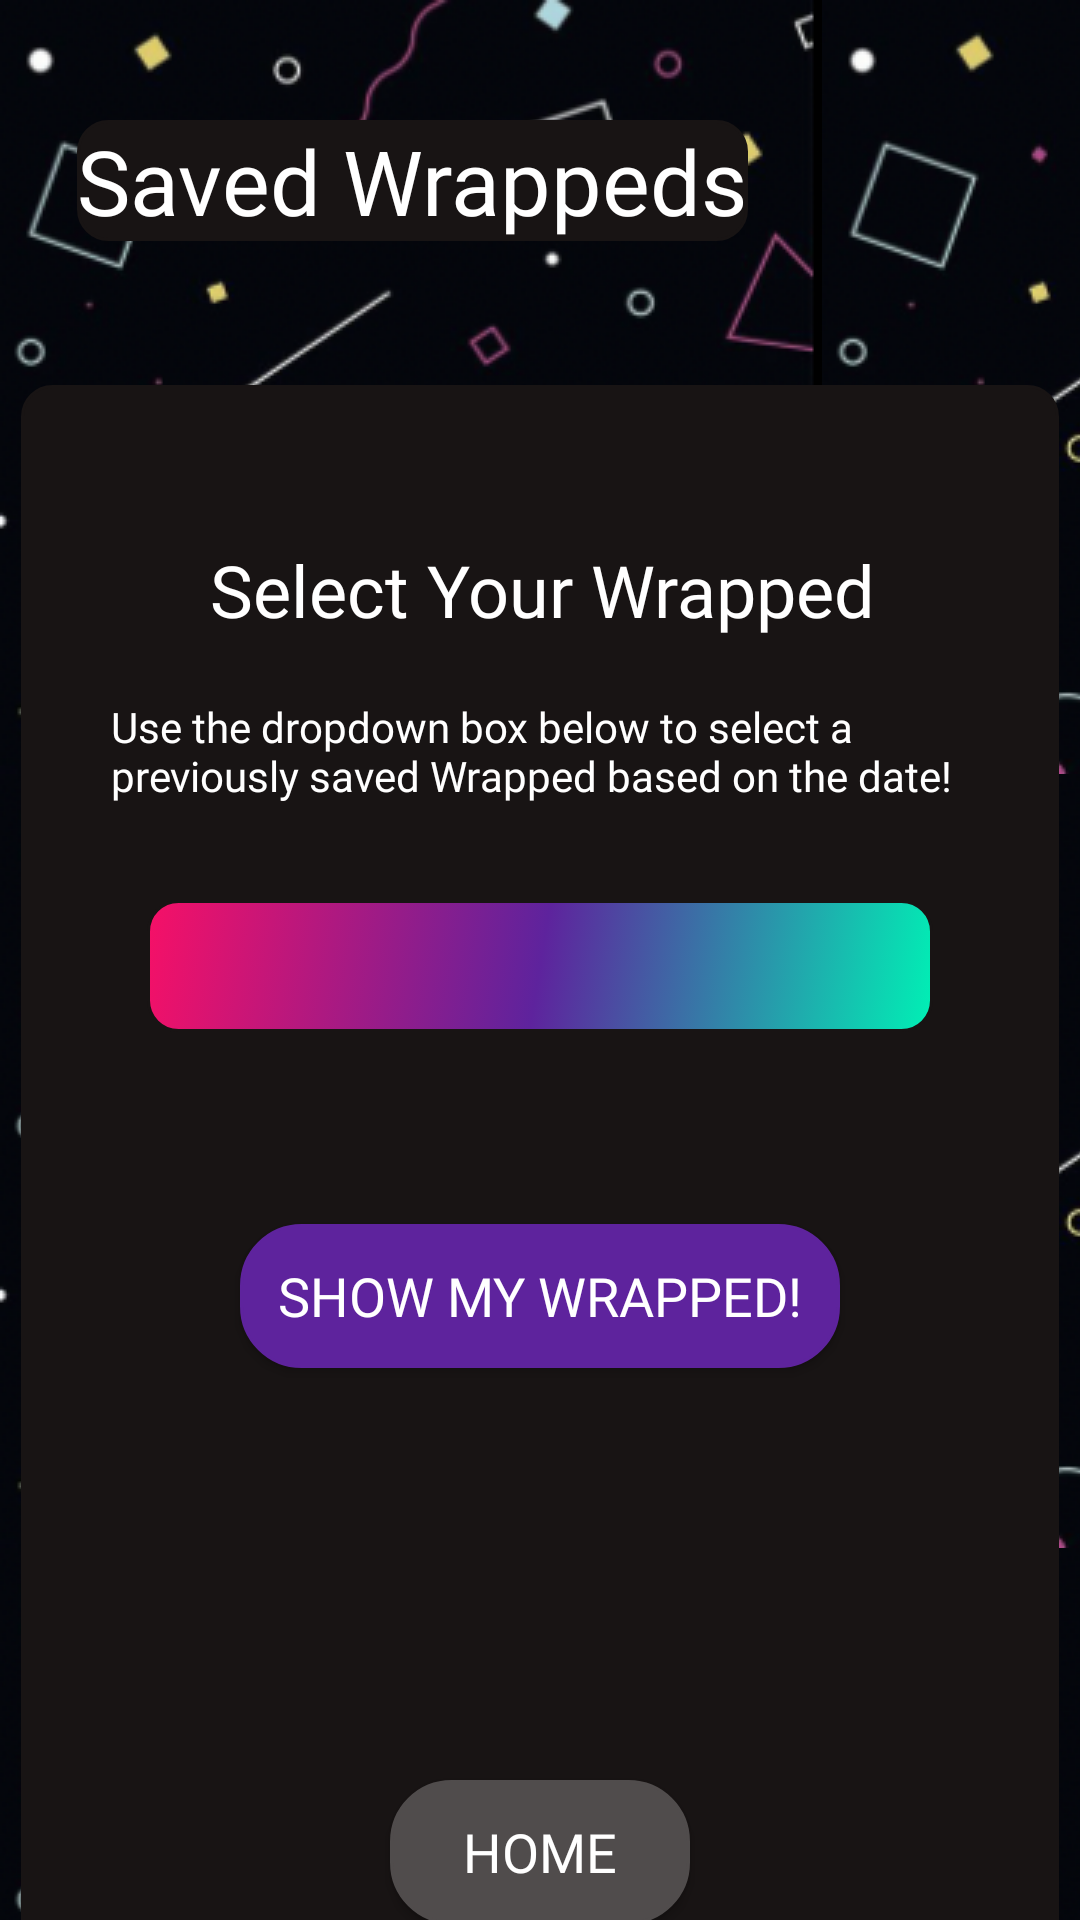

The Android layout XML behind this screen, and the referenced resources:
<!-- AndroidManifest.xml: application theme Theme.Project2 -->
<!-- res/layout/fragment_past_wraps.xml -->
<?xml version="1.0" encoding="utf-8"?>
<androidx.constraintlayout.widget.ConstraintLayout xmlns:android="http://schemas.android.com/apk/res/android"
    xmlns:app="http://schemas.android.com/apk/res-auto"
    xmlns:tools="http://schemas.android.com/tools"
    android:layout_width="match_parent"
    android:layout_height="match_parent"
    android:background="@drawable/dark_pattern_background"
    tools:context=".ui.home.HomeFragment">


    <androidx.constraintlayout.widget.ConstraintLayout
        android:layout_width="346dp"
        android:layout_height="549dp"
        android:layout_marginTop="48dp"
        android:background="@drawable/pane"
        app:layout_constraintEnd_toEndOf="parent"
        app:layout_constraintHorizontal_bias="0.492"
        app:layout_constraintStart_toStartOf="parent"
        app:layout_constraintTop_toBottomOf="@+id/textView7">

        <TextView
            android:id="@+id/past_wrap_count_text"
            android:layout_width="wrap_content"
            android:layout_height="wrap_content"
            android:layout_marginTop="52dp"
            android:fontFamily="@font/gugi"
            android:gravity="center_horizontal"
            android:text="Select Your Wrapped"
            android:textColor="@color/white"
            android:textSize="24sp"
            app:layout_constraintEnd_toEndOf="parent"
            app:layout_constraintHorizontal_bias="0.507"
            app:layout_constraintStart_toStartOf="parent"
            app:layout_constraintTop_toTopOf="parent" />

        <androidx.appcompat.widget.AppCompatButton
            android:id="@+id/show_past_wrap_button"
            android:layout_width="200dp"
            android:layout_height="wrap_content"
            android:layout_marginTop="64dp"
            android:background="@drawable/rounded_button"
            android:fontFamily="@font/roboto_mono"
            android:text="Show my wrapped!"
            android:textColor="@color/white"
            android:textSize="18sp"
            app:layout_constraintEnd_toEndOf="parent"
            app:layout_constraintStart_toStartOf="parent"
            app:layout_constraintTop_toBottomOf="@+id/past_wrapped_spinner" />

        <androidx.appcompat.widget.AppCompatButton
            android:id="@+id/past_wrapped_intro_to_home_button"
            android:layout_width="100dp"
            android:layout_height="wrap_content"
            android:layout_marginBottom="36dp"
            android:background="@drawable/wrapped_button"
            android:fontFamily="@font/roboto_mono"
            android:text="Home"
            android:textColor="@color/white"
            android:textSize="18sp"
            app:layout_constraintBottom_toBottomOf="parent"
            app:layout_constraintEnd_toEndOf="parent"
            app:layout_constraintStart_toStartOf="parent" />

        <Spinner
            android:id="@+id/past_wrapped_spinner"
            android:layout_width="262dp"
            android:layout_height="44dp"
            android:layout_marginTop="32dp"
            android:background="@drawable/tri_color_pane"
            android:popupBackground="@drawable/tri_color_pane"
            app:layout_constraintEnd_toEndOf="parent"
            app:layout_constraintStart_toStartOf="parent"
            app:layout_constraintTop_toBottomOf="@+id/textView18" />

        <TextView
            android:id="@+id/textView18"
            android:layout_width="wrap_content"
            android:layout_height="wrap_content"
            android:layout_marginTop="20dp"
            android:fontFamily="@font/roboto_mono"
            android:paddingStart="30dp"
            android:paddingRight="30dp"
            android:text="Use the dropdown box below to select a previously saved Wrapped based on the date!"
            android:textColor="#FFFFFF"
            app:layout_constraintEnd_toEndOf="parent"
            app:layout_constraintHorizontal_bias="0.0"
            app:layout_constraintStart_toStartOf="parent"
            app:layout_constraintTop_toBottomOf="@+id/past_wrap_count_text" />
    </androidx.constraintlayout.widget.ConstraintLayout>

    <TextView
        android:id="@+id/textView7"
        android:layout_width="wrap_content"
        android:layout_height="wrap_content"
        android:layout_marginTop="40dp"
        android:background="@drawable/pane"
        android:fontFamily="@font/gugi"
        android:text="Saved Wrappeds"
        android:textColor="#FFFFFF"
        android:textSize="30sp"
        app:layout_constraintEnd_toEndOf="parent"
        app:layout_constraintHorizontal_bias="0.189"
        app:layout_constraintStart_toStartOf="parent"
        app:layout_constraintTop_toTopOf="parent" />

</androidx.constraintlayout.widget.ConstraintLayout>
<!-- resources referenced by this layout -->
<resources>
  <color name="white">#FFFFFFFF</color>
  <!-- drawable dark_pattern_background (drawable) -->
  <?xml version="1.0" encoding="utf-8"?>
  <bitmap xmlns:android="http://schemas.android.com/apk/res/android"
      android:src="@drawable/dark_pattern"
      android:tileMode="repeat" />
  <!-- drawable pane (drawable) -->
  <?xml version="1.0" encoding="utf-8"?>
  <selector xmlns:android="http://schemas.android.com/apk/res/android">
      <item >
          <shape android:shape="rectangle"  >
              <corners android:radius="10dip" /> 
              <stroke android:width="1dip" android:color="@color/pane_background" />
              
              <gradient android:angle="-90" android:startColor="@color/pane_background" android:endColor="@color/pane_background" />
          </shape>
      </item>
  </selector>
  <!-- drawable rounded_button (drawable) -->
  <?xml version="1.0" encoding="utf-8"?>
  <selector xmlns:android="http://schemas.android.com/apk/res/android" >
      <item android:state_pressed="true" >
          <shape android:shape="rectangle"  >
              <corners android:radius="3dip" />
              <stroke android:width="1dip" android:color="@color/button_select" />
              <gradient android:angle="-90" android:startColor="@color/button_select" android:endColor="@color/button_select"  />
          </shape>
      </item>
      <item >
          <shape android:shape="rectangle"  >
              <corners android:radius="20dip" /> 
              <stroke android:width="1dip" android:color="#5E239D" />
              <gradient android:angle="-90" android:startColor="#5E239D" android:endColor="#5E239D" />
          </shape>
      </item>
  </selector>
  <!-- drawable tri_color_pane (drawable) -->
  <?xml version="1.0" encoding="utf-8"?>
  <selector xmlns:android="http://schemas.android.com/apk/res/android">
      <item >
          <shape android:shape="rectangle"  >
              <corners android:radius="10dip" /> 
              <stroke android:width="1dip" android:color="@color/pane_background" />
              <gradient
                  android:angle="315"
                  android:startColor="#F61067"
                  android:centerColor="#5E239D"
                  android:endColor="#00F0B5"/>
          </shape>
      </item>
  </selector>
  <style name="Theme.Project2" parent="Theme.MaterialComponents.DayNight.NoActionBar">
          
          <item name="colorPrimary">@color/banner</item>
          <item name="colorPrimaryVariant">@color/banner</item>
          <item name="colorOnPrimary">@color/white</item>
          
          <item name="colorSecondary">@color/teal_200</item>
          <item name="colorSecondaryVariant">@color/teal_700</item>
          <item name="colorOnSecondary">@color/black</item>
          
          <item name="android:statusBarColor">?attr/colorPrimaryVariant</item>
          
      </style>
  <color name="pane_background">@color/spotify_gray_darker</color>
  <color name="button_select">@color/selected_icon</color>
  <color name="selected_icon">#504c4c</color>
  <color name="banner">@color/spotify_bright_purple</color>
  <color name="teal_200">#FF03DAC5</color>
  <color name="teal_700">#FF018786</color>
  <color name="black">#FF000000</color>
  <color name="spotify_gray_darker">#181414</color>
  <color name="spotify_bright_purple">#5E239D</color>
</resources>
